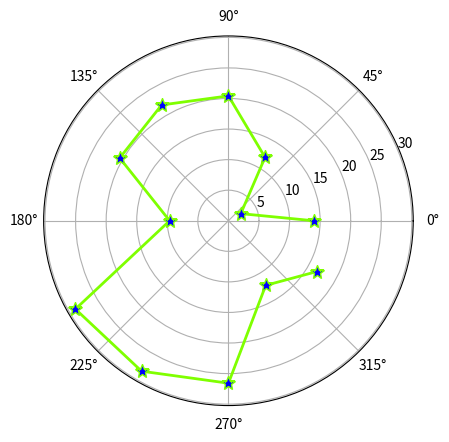

This figure's Python source:
import matplotlib.pyplot as plt
import numpy as np

barSlices=12

theta=np.linspace(0.0,2*np.pi,barSlices,endpoint=False)
r=30*np.random.rand(barSlices)

plt.polar(theta,r,color='chartreuse',linewidth=2,marker='*',mfc='b',ms=10)
plt.show()